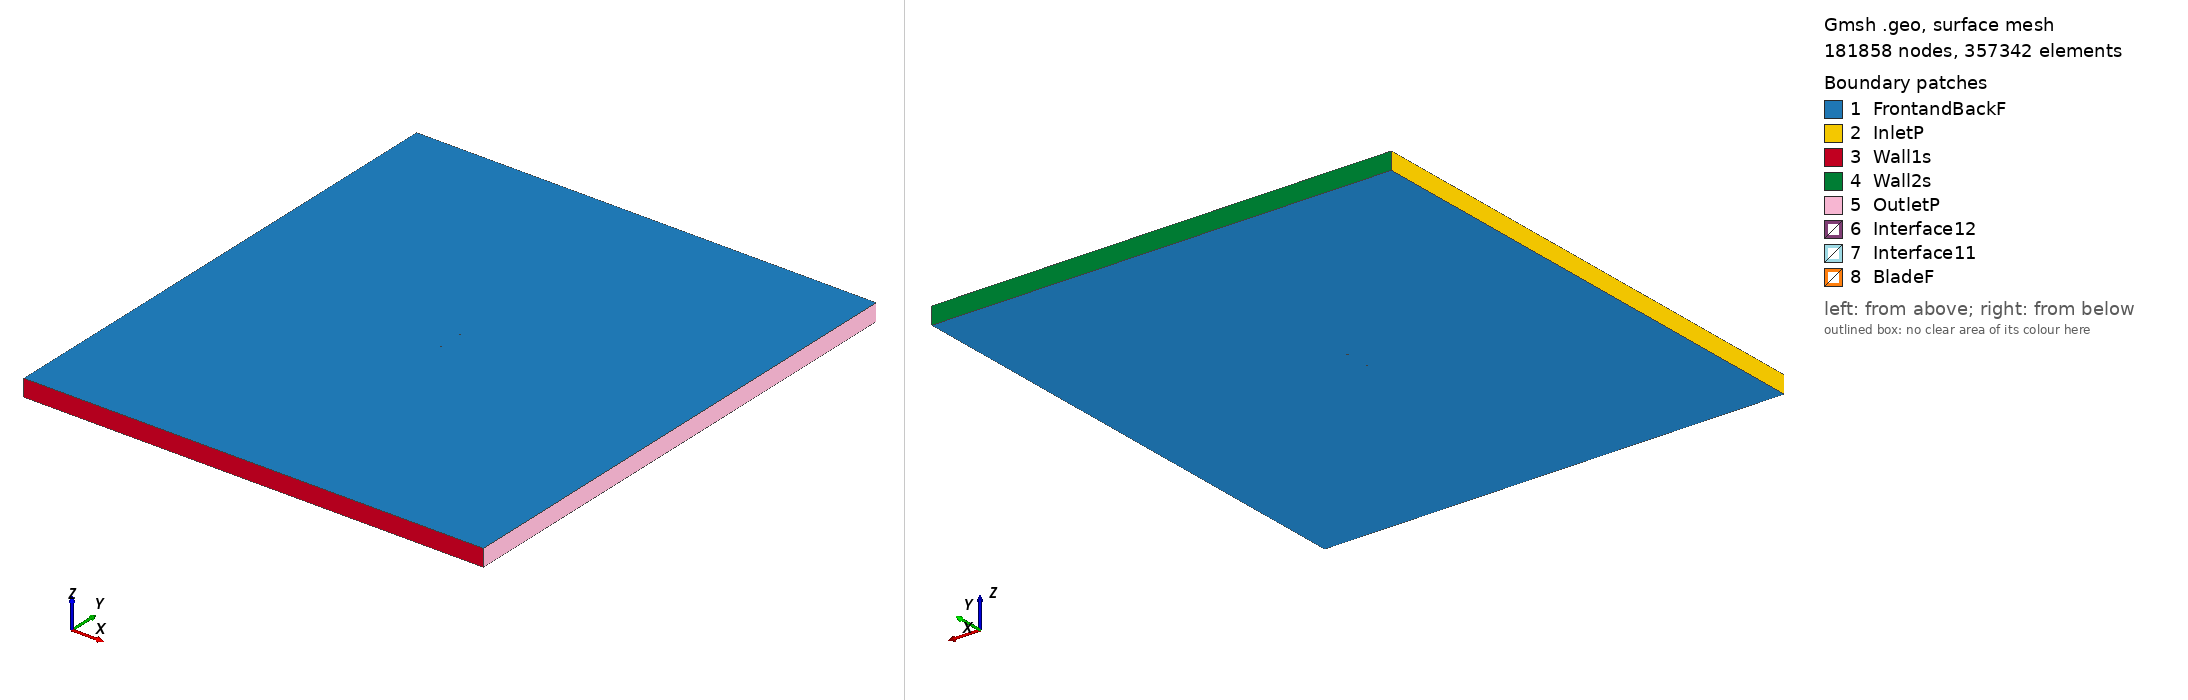

Gmsh geometry script, surface-meshed: 181858 nodes, 357342 surface elements. Boundary patches (legend numbers): 1 FrontandBackF, 2 InletP, 3 Wall1s, 4 Wall2s, 5 OutletP, 6 Interface12, 7 Interface11, 8 BladeF. Left view from above one corner, right view from below the opposite corner. Legend entries are the model's physical surfaces. The drawing asked Gmsh for element sizes between 1% and 20% of the model's largest extent; the script's own settings can give other sizes.

=== vr8b_tsr_1.766_aoa_-9.5237.geo (drawn) ===
SetFactory("OpenCASCADE");

Point(1) = {0.074128, 0.748527, 0, 1.0};
Point(2) = {0.071514, 0.747842, 0, 1.0};
Point(3) = {0.066853, 0.746594, 0, 1.0};
Point(4) = {0.060637, 0.744935, 0, 1.0};
Point(5) = {0.052866, 0.742865, 0, 1.0};
Point(6) = {0.045095, 0.740798, 0, 1.0};
Point(7) = {0.037327, 0.738715, 0, 1.0};
Point(8) = {0.029558, 0.736633, 0, 1.0};
Point(9) = {0.021787, 0.734566, 0, 1.0};
Point(10) = {0.014014, 0.732515, 0, 1.0};
Point(11) = {0.006227, 0.730543, 0, 1.0};
Point(12) = {-0.001576, 0.728665, 0, 1.0};
Point(13) = {-0.009411, 0.726978, 0, 1.0};
Point(14) = {-0.017280, 0.725495, 0, 1.0};
Point(15) = {-0.025189, 0.724249, 0, 1.0};
Point(16) = {-0.033137, 0.723241, 0, 1.0};
Point(17) = {-0.041112, 0.722390, 0, 1.0};
Point(18) = {-0.047524, 0.721899, 0, 1.0};
Point(19) = {-0.053162, 0.721635, 0, 1.0};
Point(20) = {-0.058019, 0.721550, 0, 1.0};
Point(21) = {-0.062094, 0.721646, 0, 1.0};
Point(22) = {-0.065379, 0.721874, 0, 1.0};
Point(23) = {-0.067865, 0.722172, 0, 1.0};
Point(24) = {-0.069534, 0.722444, 0, 1.0};
Point(25) = {-0.070431, 0.722951, 0, 1.0};
Point(26) = {-0.072076, 0.723080, 0, 1.0};
Point(27) = {-0.072952, 0.723461, 0, 1.0};
Point(28) = {-0.073966, 0.724671, 0, 1.0};
Point(29) = {-0.073318, 0.725648, 0, 1.0};
Point(30) = {-0.072582, 0.726100, 0, 1.0};
Point(31) = {-0.071041, 0.726590, 0, 1.0};
Point(32) = {-0.070307, 0.727055, 0, 1.0};
Point(33) = {-0.068772, 0.727580, 0, 1.0};
Point(34) = {-0.066459, 0.728309, 0, 1.0};
Point(35) = {-0.063359, 0.729186, 0, 1.0};
Point(36) = {-0.059468, 0.730188, 0, 1.0};
Point(37) = {-0.054789, 0.731330, 0, 1.0};
Point(38) = {-0.049315, 0.732573, 0, 1.0};
Point(39) = {-0.043046, 0.733917, 0, 1.0};
Point(40) = {-0.035193, 0.735495, 0, 1.0};
Point(41) = {-0.027327, 0.736993, 0, 1.0};
Point(42) = {-0.019439, 0.738365, 0, 1.0};
Point(43) = {-0.011533, 0.739626, 0, 1.0};
Point(44) = {-0.003608, 0.740777, 0, 1.0};
Point(45) = {0.004335, 0.741818, 0, 1.0};
Point(46) = {0.012289, 0.742795, 0, 1.0};
Point(47) = {0.020251, 0.743725, 0, 1.0};
Point(48) = {0.028213, 0.744654, 0, 1.0};
Point(49) = {0.036174, 0.745584, 0, 1.0};
Point(50) = {0.044136, 0.746514, 0, 1.0};
Point(51) = {0.052098, 0.747444, 0, 1.0};
Point(52) = {0.060060, 0.748374, 0, 1.0};
Point(53) = {0.066429, 0.749118, 0, 1.0};
Point(54) = {0.071206, 0.749676, 0, 1.0};
Point(55) = {0.073881, 0.750000, 0, 1.0};
Point(56) = {-0.074128, -0.748527, 0, 1.0};
Point(57) = {-0.071514, -0.747842, 0, 1.0};
Point(58) = {-0.066853, -0.746594, 0, 1.0};
Point(59) = {-0.060637, -0.744935, 0, 1.0};
Point(60) = {-0.052866, -0.742865, 0, 1.0};
Point(61) = {-0.045095, -0.740798, 0, 1.0};
Point(62) = {-0.037327, -0.738715, 0, 1.0};
Point(63) = {-0.029558, -0.736633, 0, 1.0};
Point(64) = {-0.021787, -0.734566, 0, 1.0};
Point(65) = {-0.014014, -0.732515, 0, 1.0};
Point(66) = {-0.006227, -0.730543, 0, 1.0};
Point(67) = {0.001576, -0.728665, 0, 1.0};
Point(68) = {0.009411, -0.726978, 0, 1.0};
Point(69) = {0.017280, -0.725495, 0, 1.0};
Point(70) = {0.025189, -0.724249, 0, 1.0};
Point(71) = {0.033137, -0.723241, 0, 1.0};
Point(72) = {0.041112, -0.722390, 0, 1.0};
Point(73) = {0.047524, -0.721899, 0, 1.0};
Point(74) = {0.053162, -0.721635, 0, 1.0};
Point(75) = {0.058019, -0.721550, 0, 1.0};
Point(76) = {0.062094, -0.721646, 0, 1.0};
Point(77) = {0.065379, -0.721874, 0, 1.0};
Point(78) = {0.067865, -0.722172, 0, 1.0};
Point(79) = {0.069534, -0.722444, 0, 1.0};
Point(80) = {0.070431, -0.722951, 0, 1.0};
Point(81) = {0.072076, -0.723080, 0, 1.0};
Point(82) = {0.072952, -0.723461, 0, 1.0};
Point(83) = {0.073966, -0.724671, 0, 1.0};
Point(84) = {0.073318, -0.725648, 0, 1.0};
Point(85) = {0.072582, -0.726100, 0, 1.0};
Point(86) = {0.071041, -0.726590, 0, 1.0};
Point(87) = {0.070307, -0.727055, 0, 1.0};
Point(88) = {0.068772, -0.727580, 0, 1.0};
Point(89) = {0.066459, -0.728309, 0, 1.0};
Point(90) = {0.063359, -0.729186, 0, 1.0};
Point(91) = {0.059468, -0.730188, 0, 1.0};
Point(92) = {0.054789, -0.731330, 0, 1.0};
Point(93) = {0.049315, -0.732573, 0, 1.0};
Point(94) = {0.043046, -0.733917, 0, 1.0};
Point(95) = {0.035193, -0.735495, 0, 1.0};
Point(96) = {0.027327, -0.736993, 0, 1.0};
Point(97) = {0.019439, -0.738365, 0, 1.0};
Point(98) = {0.011533, -0.739626, 0, 1.0};
Point(99) = {0.003608, -0.740777, 0, 1.0};
Point(100) = {-0.004335, -0.741818, 0, 1.0};
Point(101) = {-0.012289, -0.742795, 0, 1.0};
Point(102) = {-0.020251, -0.743725, 0, 1.0};
Point(103) = {-0.028213, -0.744654, 0, 1.0};
Point(104) = {-0.036174, -0.745584, 0, 1.0};
Point(105) = {-0.044136, -0.746514, 0, 1.0};
Point(106) = {-0.052098, -0.747444, 0, 1.0};
Point(107) = {-0.060060, -0.748374, 0, 1.0};
Point(108) = {-0.066429, -0.749118, 0, 1.0};
Point(109) = {-0.071206, -0.749676, 0, 1.0};
Point(110) = {-0.073881, -0.750000, 0, 1.0};

// Lines: first blade (splines 1-4)
Spline(1) = {1:16};
Spline(2) = {16:40};
Spline(3) = {40:55};
Spline(4) = {55,1};

// Lines: second blade (splines 5-8)
Spline(5) = {56:71};
Spline(6) = {71:95};
Spline(7) = {95:110};
Spline(8) = {110,56};

// Outer domain (points 20001-4 and lines)
Point(111) = {-13.50000000, -15.00000000, 0, 1.0};
Point(112) = {-13.50000000, 15.00000000, 0, 1.0};
Point(113) = {13.50000000, 15.00000000, 0, 1.0};
Point(114) = {13.50000000, -15.00000000, 0, 1.0};
Line(11) = {111, 112};
Line(12) = {112, 113};
Line(13) = {113, 114};
Line(14) = {111, 114};

// Interface (between moving and stationary domain) (circles)
Circle(9) = {0, 0, 0, 0.80000000, 0, 2*Pi};
Circle(10) = {0, 0, 0, 0.80000000, 0, 2*Pi};

// Loops collect Lines/Splines/etc (blade1, blade2, domain, first circle)
Line Loop(1) = {1:4};
Line Loop(2) = {5:8};
Line Loop(3) = {11,12,13,-14};
Line Loop(4) = {9};

// BooleanDifference cuts out the circle/interface from the domain
Plane Surface(1) = {3};
Plane Surface(2) = {4};
BooleanDifference{ Surface{1}; Delete;}{ Surface{2}; Delete;}

// This one cuts out the blades from the inner circle/interface
Line Loop(6) = {10};
Plane Surface(5) = {6};
Plane Surface(6) = {1};
Plane Surface(7) = {2};
BooleanDifference{ Surface{5}; Delete;}{ Surface{6,7}; Delete;}

// extrude to 3rd dimension
Extrude {0, 0, 1} {Surface{1}; Surface{5}; Layers{1}; Recombine;}

// Physical Surfaces are the named boundaries (patches)
Physical Surface("Interface11") = {12};
Physical Surface("Interface12") = {10};

// sides of domain
Physical Surface("InletP") = {6};
Physical Surface("OutletP") = {9};

// top and bottom of domain
Physical Surface("Wall1s") = {7};
Physical Surface("Wall2s") = {8};

// Check FrontandBackF by ensuring there is nothing in the 3rd dimension
Physical Surface("FrontandBackF") = {1,11,5,21};
Physical Surface("BladeF") = {13:20};
Physical Volume("Turbine") = {2};
Physical Volume("Farfield") = {1};

// settings for airfoil boundary layer
Field[1] = BoundaryLayer;
Field[1].EdgesList = {1:8};
Field[1].hwall_n = 1e-3;
Field[1].thickness = 1.5e-2;
Field[1].ratio = 1.05;
Field[1].Quads = 1;
BoundaryLayer Field = 1;

// control points for mesh (blade and interface)
// floor((arc length / 1.5mm)/ 6) -> Transfinite Line
Transfinite Line {1,2,3,5,6,7} = 33 Using Progression 1;
Transfinite Line {4,8} = 2 Using Progression 1;
Transfinite Line {9, 15} = 800 Using Progression 1;

// For more information on gmsh syntax, visit http://gmsh.info/doc/texinfo/gmsh.html
